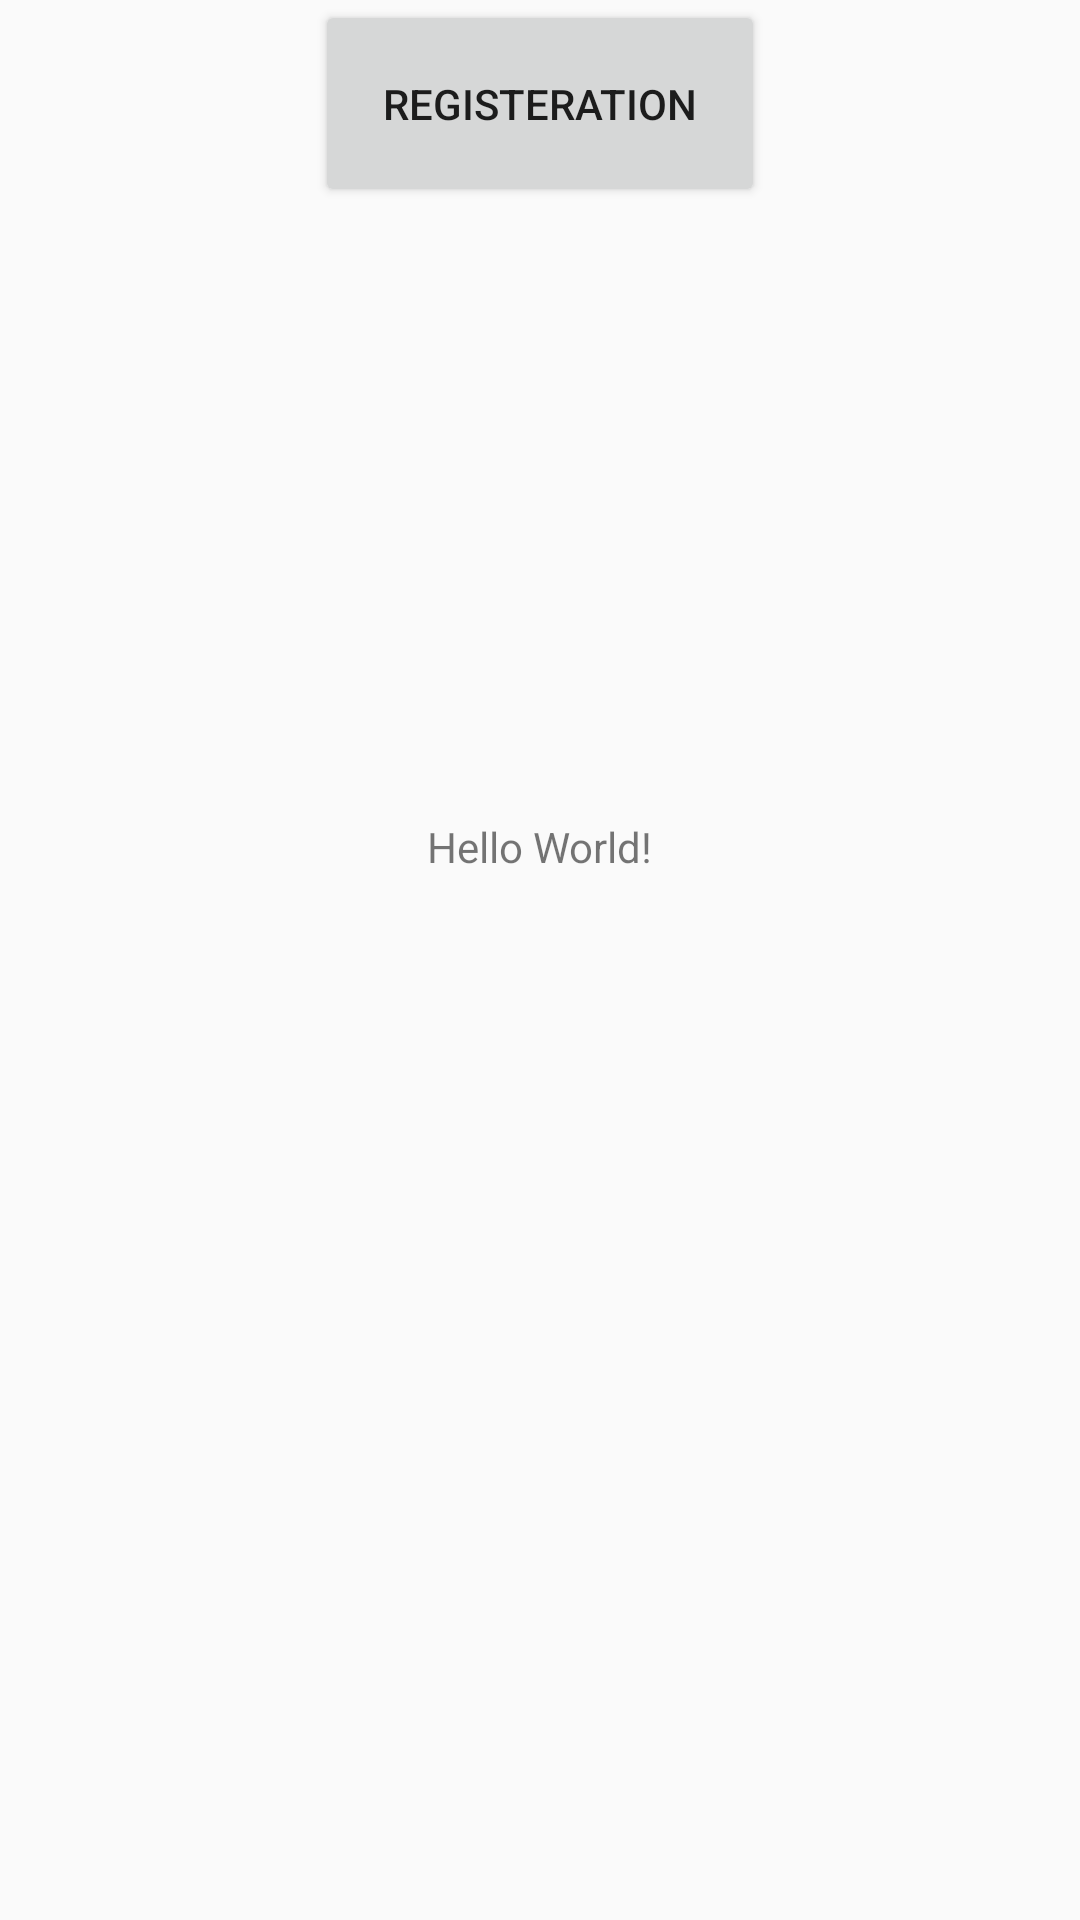

The Android layout XML behind this screen, and the referenced resources:
<!-- AndroidManifest.xml: application theme Base.Theme -->
<!-- res/layout/activity_main.xml -->
<?xml version="1.0" encoding="utf-8"?>
<androidx.constraintlayout.widget.ConstraintLayout xmlns:android="http://schemas.android.com/apk/res/android"
    xmlns:app="http://schemas.android.com/apk/res-auto"
    xmlns:tools="http://schemas.android.com/tools"
    android:id="@+id/main"
    android:layout_width="match_parent"
    android:layout_height="match_parent"
    tools:context=".MainActivity">

    <TextView
        android:layout_width="wrap_content"
        android:layout_height="wrap_content"
        android:text="Hello World!"
        app:layout_constraintBottom_toBottomOf="parent"
        app:layout_constraintEnd_toEndOf="parent"
        app:layout_constraintStart_toStartOf="parent"
        app:layout_constraintTop_toTopOf="parent"
        app:layout_constraintVertical_bias="0.439" />

    <Button
        android:id="@+id/buttonNext"
        android:layout_width="150dp"
        android:layout_height="69dp"
        android:layout_centerInParent="true"
        android:text="registeration"
        app:layout_constraintEnd_toEndOf="parent"
        app:layout_constraintStart_toStartOf="parent"
        tools:layout_editor_absoluteY="458dp"
        tools:ignore="MissingConstraints" />

</androidx.constraintlayout.widget.ConstraintLayout>
<!-- resources referenced by this layout -->
<resources>
  <style name="Base.Theme" parent="Theme.AppCompat.Light.DarkActionBar">
          
      </style>
</resources>
